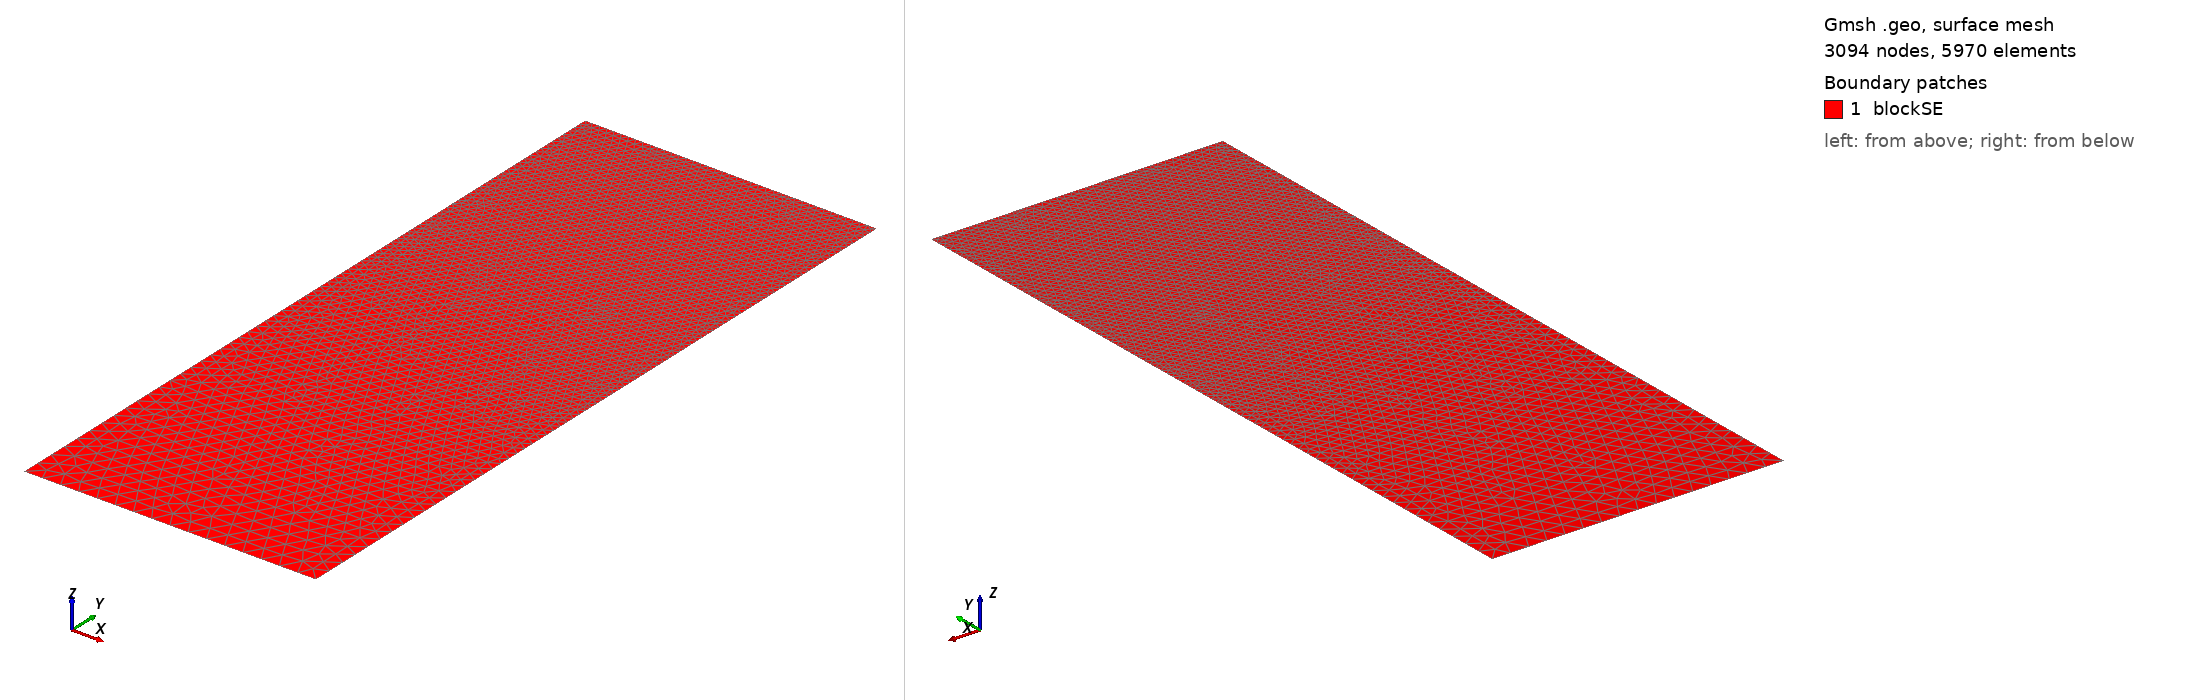

Gmsh geometry script, surface-meshed: 3094 nodes, 5970 surface elements. Boundary patches (legend numbers): 1 blockSE. Left view from above one corner, right view from below the opposite corner. Legend entries are the model's physical surfaces. The drawing asked Gmsh for element sizes between 1% and 20% of the model's largest extent; the script's own settings can give other sizes.

=== t122.geo (drawn) ===
/// Build a 2D model with micro-electrode

//SetFactory("OpenCASCADE");

// Parameters
hSE  = 20.0;  // thickness of the SE, in unit um
wSE  = 8.0;  // width of the SE, in unit um
hLi  = 5.034;    // initial height of the Li in the pore, in unit um
rp   = 0.05;  // the round radius at corner point, in unit um
mSE  = 0.5;  // mesh characteristic length for SE out boundaries
mAnd = 0.05;  // mesh characteristic length for micro-probe

//**** Create points **/
// Create points for the boundary
Point(1) = {0, 0, 0, mSE};            Point(2) = {wSE, 0, 0, mSE};
Point(3) = {wSE, hSE-hLi, 0, mAnd};   Point(4) = {wSE, hSE-rp, 0, mAnd}; 
Point(5) = {wSE-rp, hSE-rp, 0, mAnd}; Point(6) = {wSE-rp, hSE, 0, mAnd}; 
Point(7) = {0, hSE, 0, mAnd};

//***** Create lines **/
// Creat lines for the boundary
Line(1)   = {1, 2};     Line(2)   = {2, 3};
Line(3)   = {3, 4};     Circle(4) = {4, 5, 6};  
Line(5)   = {6, 7};     Line(6)   = {7, 1};

//*** Create loops from lines **/
Curve Loop(6) = {1, 2, 3, 4, 5, 6};   // Outer boundary

//*** Create blocks from lines **/
Plane Surface(1) = {6}; // creat block SE

//*** Physical names **/
Physical Curve("SE_btm")     = {1};
Physical Curve("SE_right")   = {2};
//Physical Curve("SE_top")     = {3};
Physical Curve("SE_left")    = {6};
Physical Curve("And_btm")    = {3, 4, 5};
Physical Surface("blockSE")  = {1};
